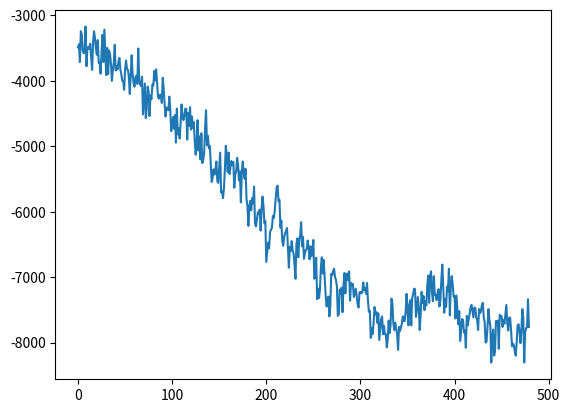

Here is the Python script that generated this plot:
import random
from time import time
from numpy import exp
import matplotlib.pyplot as plt
import statistics
import json


def Estate():
    return [[ham(x, y) for x in range(L)] for y in range(L)]


def ham(x,y):
    return - J * (state[x][y]*((state[x-1][y]) + state[(x+1) % L][y] + state[x][y-1] + state[x][(y+1) % L])) - state[x][y] * h


def hamm(x,y):
    return - J * (-1*state[x][y]*((state[x-1][y]) + state[(x+1) % L][y] + state[x][y-1] + state[x][(y+1) % L])) + state[x][y] * h


def success(x):
    return x == 1 or random.random() <= x


experiments = {}

#  should be ONE EVER!
J = 1

energy_state = []
beta_state = []

# for N in [10, 40, 160, 640]:
# for N in [10, 40, 160, 320, 1000]:
for L in [50]:
    N = L**2

    experiments[N] = {}

    for h2 in [0]:
        experiments[N][h2] = {}
        h = 0

        print()
        for beta2 in [0.3]:
            # for beta in [10**(i/2-2.5) for i in range(11)]:
            print()
            # meanE = 0
            # meanM = 0
            # experiments[N][h2][beta] = {}
            steps = 30*L**3
            # 250
            beta = beta2

            experiments[N][h2][beta] = {'J': J, "h": h, "beta": beta, 'steps': steps}

            # H(i) = -J * sum(i*j) - h * i
            # state = [[random.choice([1, -1]) for i in range(L)] for j in range(L)]

            # 50 at beta=0.3 and h=0
            state = [[-1, -1, -1, -1, 1, -1, -1, 1, 1, -1, 1, -1, -1, 1, -1, 1, 1, -1, 1, 1, 1, 1, -1, -1, -1, -1, 1, 1, -1, -1, -1, -1, 1, -1, -1, -1, -1, 1, 1, 1, 1, 1, 1, 1, 1, -1, -1, -1, -1, -1], [1, 1, -1, -1, -1, -1, -1, 1, 1, 1, 1, -1, -1, 1, -1, -1, 1, 1, -1, -1, 1, 1, 1, 1, 1, -1, 1, 1, 1, -1, 1, 1, 1, 1, -1, 1, 1, 1, 1, -1, 1, 1, 1, 1, -1, -1, -1, -1, -1, -1], [1, -1, -1, 1, 1, 1, 1, 1, -1, 1, 1, 1, 1, -1, 1, -1, 1, 1, 1, 1, 1, 1, 1, 1, 1, 1, -1, 1, 1, -1, -1, -1, -1, -1, -1, -1, -1, 1, 1, -1, 1, 1, 1, 1, -1, -1, -1, -1, -1, -1], [1, -1, -1, 1, -1, 1, 1, -1, -1, -1, 1, 1, 1, 1, 1, 1, 1, 1, 1, 1, 1, 1, -1, 1, 1, 1, -1, 1, 1, 1, -1, -1, -1, -1, -1, 1, -1, 1, -1, -1, -1, 1, 1, 1, -1, 1, -1, 1, 1, 1], [1, 1, 1, 1, -1, 1, 1, -1, -1, -1, 1, 1, 1, 1, 1, 1, 1, 1, 1, 1, 1, 1, 1, -1, -1, -1, 1, 1, 1, 1, -1, -1, -1, -1, -1, -1, -1, 1, -1, -1, -1, -1, 1, 1, -1, -1, -1, -1, -1, -1], [1, -1, -1, -1, -1, 1, 1, -1, 1, -1, 1, 1, -1, 1, 1, -1, -1, 1, 1, 1, -1, -1, 1, -1, -1, -1, -1, 1, -1, -1, 1, -1, 1, 1, 1, 1, 1, 1, -1, -1, -1, -1, -1, 1, -1, -1, -1, 1, 1, 1], [1, 1, 1, -1, -1, 1, 1, -1, -1, 1, -1, -1, -1, -1, 1, 1, -1, 1, 1, -1, 1, -1, 1, -1, -1, -1, -1, -1, -1, -1, 1, -1, 1, 1, -1, -1, 1, 1, 1, -1, -1, -1, 1, 1, 1, -1, -1, -1, 1, 1], [1, 1, 1, -1, -1, -1, 1, 1, 1, 1, -1, -1, -1, -1, 1, 1, -1, -1, -1, -1, -1, -1, 1, 1, -1, -1, -1, -1, -1, -1, -1, 1, 1, 1, -1, -1, -1, -1, 1, 1, -1, -1, -1, -1, -1, -1, -1, 1, 1, 1], [-1, 1, 1, -1, -1, 1, 1, 1, 1, 1, 1, -1, -1, -1, 1, 1, 1, -1, 1, 1, 1, 1, 1, -1, -1, -1, -1, -1, -1, -1, -1, 1, 1, 1, 1, -1, 1, -1, 1, 1, 1, -1, -1, -1, -1, -1, -1, 1, 1, 1], [1, -1, 1, 1, 1, 1, -1, 1, 1, 1, 1, 1, -1, -1, -1, -1, -1, -1, 1, 1, 1, 1, 1, -1, -1, -1, -1, 1, 1, 1, -1, 1, 1, -1, -1, -1, 1, -1, 1, -1, 1, -1, 1, -1, -1, -1, 1, 1, 1, 1], [1, 1, 1, 1, 1, 1, 1, 1, 1, 1, 1, 1, -1, -1, -1, -1, 1, 1, 1, 1, 1, 1, 1, -1, -1, -1, 1, -1, 1, -1, -1, 1, 1, -1, -1, -1, -1, 1, 1, 1, 1, 1, 1, -1, 1, 1, 1, 1, -1, 1], [-1, 1, 1, -1, -1, 1, 1, 1, 1, 1, 1, 1, -1, -1, -1, -1, -1, -1, 1, 1, 1, 1, 1, 1, 1, 1, -1, -1, 1, -1, 1, 1, 1, 1, 1, -1, 1, 1, 1, 1, 1, 1, -1, 1, 1, 1, 1, -1, -1, 1], [-1, 1, -1, -1, 1, 1, 1, 1, 1, 1, 1, -1, -1, -1, -1, 1, -1, -1, 1, 1, 1, 1, 1, 1, 1, 1, -1, -1, 1, 1, 1, -1, 1, 1, 1, -1, -1, 1, 1, 1, 1, -1, -1, -1, 1, -1, -1, -1, 1, 1], [-1, 1, -1, 1, 1, 1, 1, 1, 1, 1, 1, 1, -1, -1, -1, -1, -1, 1, 1, 1, 1, -1, 1, 1, 1, 1, 1, -1, 1, 1, -1, 1, 1, 1, 1, 1, 1, 1, 1, -1, 1, 1, 1, 1, 1, -1, -1, -1, -1, -1], [1, 1, 1, -1, -1, -1, -1, 1, 1, -1, 1, 1, -1, -1, -1, -1, -1, -1, -1, 1, -1, -1, -1, 1, 1, 1, 1, -1, 1, 1, 1, 1, 1, -1, 1, -1, 1, 1, 1, 1, -1, -1, 1, 1, 1, -1, 1, 1, 1, 1], [-1, 1, 1, -1, -1, -1, -1, 1, 1, 1, 1, 1, -1, -1, -1, -1, -1, -1, 1, 1, 1, 1, 1, 1, 1, 1, 1, -1, -1, 1, 1, 1, 1, 1, 1, 1, 1, 1, 1, 1, 1, 1, 1, 1, 1, 1, 1, 1, 1, 1], [-1, -1, 1, 1, 1, -1, -1, -1, 1, 1, -1, -1, 1, -1, 1, 1, -1, 1, -1, 1, 1, 1, 1, -1, -1, 1, -1, -1, -1, -1, -1, 1, 1, 1, 1, 1, 1, 1, 1, 1, 1, -1, 1, 1, 1, 1, 1, 1, 1, 1], [-1, -1, -1, -1, -1, -1, -1, -1, 1, -1, 1, -1, -1, 1, 1, 1, -1, 1, -1, -1, -1, 1, -1, -1, -1, -1, -1, -1, -1, -1, -1, -1, -1, 1, 1, -1, -1, -1, -1, -1, -1, -1, -1, 1, 1, 1, 1, 1, 1, -1], [-1, -1, 1, 1, 1, 1, 1, 1, -1, -1, -1, -1, -1, 1, 1, -1, -1, 1, 1, -1, -1, -1, -1, 1, 1, -1, 1, -1, -1, 1, -1, -1, -1, 1, 1, 1, -1, 1, -1, -1, 1, -1, -1, 1, 1, 1, 1, 1, -1, -1], [1, -1, -1, -1, -1, 1, 1, 1, 1, -1, -1, -1, -1, -1, 1, -1, -1, 1, 1, -1, -1, -1, -1, -1, -1, -1, -1, 1, 1, 1, 1, 1, 1, 1, 1, 1, -1, 1, 1, 1, 1, -1, -1, 1, 1, 1, -1, 1, -1, 1], [1, 1, 1, -1, 1, 1, -1, -1, 1, 1, -1, 1, 1, -1, -1, -1, -1, 1, -1, -1, -1, 1, -1, -1, -1, -1, -1, -1, 1, 1, -1, 1, 1, 1, 1, -1, 1, -1, 1, 1, 1, -1, -1, 1, -1, 1, -1, 1, 1, 1], [1, 1, 1, 1, -1, 1, -1, -1, 1, 1, 1, 1, 1, 1, -1, -1, -1, -1, -1, 1, 1, 1, -1, -1, -1, -1, -1, 1, -1, -1, -1, -1, 1, 1, 1, 1, 1, -1, 1, -1, -1, -1, -1, -1, -1, -1, -1, -1, -1, -1], [1, 1, 1, 1, -1, 1, 1, -1, 1, 1, 1, 1, 1, 1, -1, 1, 1, 1, 1, 1, 1, 1, 1, -1, 1, -1, -1, 1, -1, -1, -1, -1, -1, 1, 1, -1, -1, -1, 1, -1, -1, -1, -1, 1, 1, 1, -1, -1, 1, 1], [1, 1, 1, 1, 1, 1, 1, 1, 1, 1, -1, -1, 1, -1, -1, 1, 1, 1, 1, 1, 1, 1, 1, -1, 1, -1, 1, 1, -1, -1, -1, 1, -1, 1, 1, -1, -1, -1, 1, 1, -1, -1, -1, 1, 1, 1, 1, 1, -1, 1], [1, 1, 1, 1, 1, 1, 1, 1, 1, 1, -1, -1, -1, -1, -1, 1, 1, 1, 1, 1, 1, 1, 1, -1, -1, 1, 1, 1, -1, -1, 1, 1, 1, -1, 1, -1, 1, 1, -1, -1, 1, -1, -1, 1, 1, 1, 1, 1, -1, 1], [1, -1, 1, 1, -1, 1, 1, 1, 1, -1, -1, -1, -1, -1, -1, -1, 1, 1, 1, -1, -1, 1, 1, 1, 1, 1, -1, -1, 1, 1, 1, 1, 1, 1, 1, 1, 1, 1, 1, -1, 1, 1, -1, -1, 1, 1, 1, 1, 1, 1], [-1, -1, 1, 1, -1, -1, 1, 1, 1, 1, -1, -1, -1, -1, -1, -1, 1, 1, 1, 1, -1, 1, -1, -1, -1, 1, -1, -1, 1, -1, 1, 1, 1, 1, 1, -1, 1, 1, 1, 1, 1, 1, 1, -1, 1, 1, 1, 1, 1, 1], [1, 1, 1, 1, 1, 1, 1, 1, 1, 1, 1, 1, -1, -1, -1, -1, -1, 1, 1, 1, 1, 1, 1, 1, -1, -1, -1, -1, -1, -1, 1, 1, -1, 1, 1, -1, 1, 1, 1, 1, 1, 1, 1, 1, -1, 1, 1, 1, 1, 1], [1, 1, -1, -1, -1, -1, 1, 1, 1, 1, 1, 1, 1, 1, 1, 1, 1, -1, 1, -1, 1, 1, 1, 1, -1, 1, -1, -1, -1, -1, -1, -1, -1, 1, -1, -1, -1, 1, 1, 1, -1, -1, -1, -1, -1, -1, 1, 1, 1, -1], [1, 1, -1, -1, -1, -1, 1, 1, -1, -1, -1, 1, 1, 1, 1, 1, 1, 1, 1, 1, -1, -1, 1, 1, 1, -1, 1, 1, -1, -1, 1, 1, 1, 1, 1, -1, -1, -1, 1, 1, -1, 1, -1, -1, -1, 1, 1, 1, 1, 1], [-1, -1, -1, -1, 1, 1, 1, 1, 1, 1, 1, 1, 1, -1, 1, 1, 1, 1, 1, -1, 1, 1, -1, -1, 1, -1, 1, -1, -1, -1, -1, 1, -1, 1, 1, -1, -1, -1, 1, 1, 1, -1, -1, -1, -1, -1, -1, 1, -1, -1], [-1, 1, -1, -1, 1, 1, 1, 1, 1, 1, 1, 1, 1, 1, -1, 1, 1, 1, 1, 1, 1, -1, 1, 1, 1, -1, 1, 1, 1, 1, -1, 1, 1, 1, -1, 1, 1, -1, 1, 1, 1, -1, 1, 1, -1, -1, -1, -1, -1, -1], [1, 1, -1, -1, 1, 1, 1, 1, 1, 1, 1, -1, -1, -1, -1, 1, 1, 1, -1, 1, -1, 1, 1, 1, -1, -1, 1, 1, 1, -1, -1, 1, 1, 1, -1, 1, 1, 1, 1, 1, 1, 1, -1, -1, -1, -1, -1, -1, -1, -1], [1, -1, -1, -1, -1, 1, 1, 1, 1, 1, 1, -1, -1, -1, -1, -1, 1, 1, -1, -1, -1, 1, 1, 1, 1, -1, 1, 1, 1, 1, 1, 1, -1, -1, -1, 1, 1, 1, 1, 1, 1, -1, -1, -1, -1, -1, -1, 1, -1, -1], [1, 1, -1, 1, -1, -1, -1, 1, -1, 1, 1, -1, 1, -1, -1, -1, -1, 1, -1, -1, -1, -1, 1, 1, 1, 1, 1, -1, 1, 1, -1, -1, -1, -1, 1, 1, 1, 1, 1, 1, 1, -1, -1, -1, -1, 1, 1, 1, -1, 1], [1, 1, 1, -1, -1, -1, 1, 1, -1, -1, -1, -1, 1, -1, 1, 1, 1, 1, 1, -1, -1, -1, 1, 1, 1, 1, 1, 1, 1, -1, -1, -1, -1, -1, -1, -1, -1, -1, 1, 1, 1, -1, -1, -1, -1, 1, 1, 1, 1, 1], [1, 1, -1, -1, -1, -1, 1, -1, 1, 1, -1, -1, 1, 1, 1, 1, 1, 1, -1, -1, 1, -1, 1, 1, 1, 1, 1, -1, -1, -1, -1, -1, -1, -1, -1, -1, -1, -1, -1, -1, 1, -1, 1, 1, 1, 1, -1, -1, 1, 1], [1, 1, -1, 1, -1, 1, 1, -1, 1, 1, -1, -1, -1, 1, 1, 1, 1, 1, 1, -1, -1, -1, -1, 1, 1, 1, -1, -1, -1, -1, -1, -1, -1, -1, -1, -1, -1, -1, 1, 1, 1, 1, 1, 1, 1, 1, 1, -1, 1, 1], [1, 1, 1, 1, -1, -1, -1, -1, 1, 1, -1, -1, 1, 1, -1, -1, -1, -1, -1, -1, 1, 1, -1, 1, 1, 1, -1, -1, -1, -1, -1, -1, -1, -1, -1, -1, -1, 1, -1, 1, -1, -1, 1, 1, 1, 1, 1, -1, 1, 1], [-1, 1, 1, 1, 1, -1, -1, -1, -1, -1, -1, -1, -1, 1, 1, -1, -1, -1, 1, 1, 1, 1, 1, 1, -1, -1, -1, -1, -1, -1, 1, 1, -1, -1, -1, -1, 1, 1, 1, -1, -1, -1, 1, 1, 1, 1, 1, -1, 1, -1], [1, -1, 1, 1, 1, 1, 1, 1, 1, 1, -1, -1, -1, 1, 1, -1, -1, 1, 1, 1, 1, 1, 1, 1, 1, 1, -1, -1, 1, 1, 1, 1, -1, -1, -1, 1, -1, 1, 1, 1, -1, -1, -1, -1, 1, 1, -1, -1, 1, -1], [1, 1, 1, 1, 1, 1, -1, 1, 1, 1, -1, 1, 1, 1, 1, -1, -1, -1, -1, 1, 1, 1, 1, 1, -1, -1, -1, -1, -1, -1, 1, 1, 1, 1, -1, 1, 1, 1, 1, 1, -1, -1, -1, -1, 1, 1, 1, 1, 1, 1], [1, 1, 1, 1, 1, 1, 1, 1, 1, -1, -1, 1, 1, 1, -1, 1, 1, -1, -1, 1, 1, 1, -1, 1, -1, -1, -1, -1, -1, 1, 1, 1, 1, 1, 1, 1, 1, 1, 1, 1, -1, -1, -1, -1, 1, 1, 1, 1, 1, 1], [-1, 1, 1, 1, 1, 1, -1, -1, -1, -1, -1, 1, -1, -1, -1, 1, 1, 1, 1, 1, 1, -1, -1, 1, 1, 1, -1, -1, -1, 1, 1, 1, 1, 1, 1, 1, 1, 1, 1, -1, 1, 1, -1, 1, 1, 1, 1, 1, 1, 1], [1, -1, 1, 1, 1, -1, -1, -1, -1, -1, -1, 1, -1, -1, 1, -1, -1, -1, -1, -1, 1, 1, 1, 1, 1, 1, 1, 1, -1, 1, 1, 1, 1, 1, 1, 1, -1, -1, -1, 1, 1, 1, 1, 1, 1, 1, 1, 1, 1, 1], [1, -1, -1, -1, 1, 1, -1, -1, -1, -1, -1, -1, -1, 1, 1, -1, -1, -1, -1, -1, -1, 1, 1, 1, 1, 1, 1, 1, 1, 1, 1, -1, 1, 1, 1, 1, -1, -1, -1, -1, 1, 1, 1, 1, -1, 1, 1, 1, 1, 1], [1, 1, -1, 1, 1, 1, 1, 1, 1, 1, -1, -1, 1, 1, 1, -1, -1, 1, -1, -1, -1, 1, 1, 1, 1, 1, 1, 1, -1, -1, 1, -1, -1, 1, 1, -1, -1, -1, -1, -1, 1, 1, 1, -1, 1, 1, 1, 1, 1, 1], [-1, 1, 1, 1, 1, 1, 1, 1, -1, 1, 1, 1, 1, 1, 1, -1, -1, -1, -1, -1, -1, -1, -1, -1, -1, 1, 1, -1, -1, -1, 1, -1, 1, -1, -1, 1, 1, -1, -1, 1, 1, -1, -1, -1, 1, -1, 1, 1, 1, 1], [-1, 1, 1, 1, 1, 1, 1, -1, -1, -1, -1, 1, 1, -1, -1, -1, -1, -1, 1, 1, -1, -1, -1, -1, -1, -1, -1, -1, -1, -1, -1, -1, -1, -1, -1, -1, 1, -1, 1, -1, 1, -1, -1, -1, 1, -1, -1, 1, 1, 1], [1, 1, -1, -1, 1, 1, -1, 1, 1, 1, 1, -1, -1, -1, -1, -1, -1, -1, 1, 1, 1, -1, -1, -1, -1, -1, -1, -1, -1, -1, -1, -1, -1, 1, -1, 1, 1, 1, 1, 1, 1, 1, 1, 1, 1, 1, -1, 1, 1, -1]]

            # 100 at beta=0.3 and h=0
            # state = [[1, 1, -1, 1, 1, 1, -1, -1, -1, -1, 1, 1, 1, 1, 1, -1, 1, 1, 1, 1, 1, 1, -1, -1, -1, -1, -1, -1, -1, -1, 1, 1, 1, 1, 1, 1, 1, -1, 1, -1, -1, 1, 1, 1, 1, 1, 1, -1, 1, 1, 1, 1, 1, 1, -1, -1, -1, -1, -1, 1, 1, 1, 1, -1, -1, 1, 1, -1, -1, -1, -1, -1, -1, -1, -1, 1, 1, 1, 1, 1, -1, -1, -1, -1, -1, -1, -1, 1, -1, 1, 1, 1, 1, -1, -1, -1, -1, -1, -1, 1], [1, 1, -1, 1, 1, 1, -1, 1, 1, 1, 1, -1, -1, 1, 1, 1, 1, 1, 1, 1, 1, -1, -1, -1, 1, -1, -1, -1, -1, -1, -1, 1, 1, 1, -1, -1, -1, -1, 1, -1, -1, -1, 1, -1, 1, 1, 1, 1, 1, 1, 1, 1, 1, 1, 1, 1, -1, 1, 1, 1, 1, 1, -1, -1, -1, 1, 1, 1, -1, -1, -1, -1, -1, -1, -1, -1, -1, 1, 1, 1, 1, 1, -1, -1, -1, -1, -1, 1, 1, -1, 1, 1, 1, 1, -1, -1, -1, 1, -1, 1], [-1, -1, -1, -1, 1, 1, 1, 1, 1, 1, 1, 1, 1, 1, 1, -1, 1, 1, 1, -1, 1, -1, -1, 1, 1, -1, -1, -1, -1, -1, -1, 1, 1, 1, 1, 1, 1, -1, -1, -1, -1, -1, 1, 1, -1, 1, 1, 1, 1, -1, -1, 1, 1, 1, -1, -1, -1, -1, -1, -1, -1, 1, 1, 1, 1, 1, 1, 1, -1, -1, -1, -1, 1, 1, -1, -1, -1, 1, -1, -1, 1, 1, 1, 1, 1, 1, 1, -1, -1, -1, -1, 1, 1, 1, -1, -1, -1, -1, -1, 1], [-1, -1, -1, -1, -1, 1, -1, 1, 1, 1, 1, 1, 1, 1, 1, -1, -1, -1, -1, -1, -1, -1, -1, -1, -1, -1, -1, -1, -1, -1, -1, 1, 1, 1, 1, 1, 1, 1, 1, -1, -1, -1, 1, -1, -1, -1, 1, 1, 1, -1, -1, 1, 1, 1, 1, -1, -1, -1, -1, -1, 1, -1, -1, 1, 1, -1, 1, 1, 1, -1, -1, -1, -1, -1, -1, -1, -1, 1, -1, 1, 1, 1, 1, 1, 1, 1, 1, -1, 1, 1, 1, 1, 1, -1, -1, 1, -1, -1, 1, 1], [-1, -1, 1, -1, 1, 1, 1, 1, 1, -1, 1, 1, 1, -1, -1, -1, -1, -1, -1, -1, -1, -1, -1, -1, -1, 1, -1, -1, -1, -1, -1, 1, 1, 1, 1, 1, 1, 1, 1, 1, -1, -1, -1, 1, 1, 1, 1, 1, 1, 1, 1, 1, 1, 1, 1, -1, -1, -1, -1, -1, 1, -1, -1, -1, -1, 1, -1, 1, 1, 1, 1, -1, -1, -1, -1, -1, 1, 1, -1, -1, -1, -1, -1, -1, -1, 1, 1, -1, 1, -1, -1, 1, 1, 1, -1, -1, -1, 1, 1, 1], [1, 1, 1, 1, 1, 1, 1, 1, 1, -1, -1, -1, -1, -1, -1, -1, -1, -1, -1, 1, -1, -1, -1, -1, -1, 1, -1, -1, 1, 1, 1, 1, 1, 1, 1, -1, -1, 1, 1, 1, 1, -1, -1, 1, 1, -1, 1, 1, 1, 1, 1, 1, 1, 1, 1, -1, -1, -1, -1, -1, -1, -1, -1, -1, -1, -1, -1, 1, 1, 1, 1, 1, -1, 1, -1, -1, 1, 1, -1, -1, -1, -1, -1, -1, -1, -1, -1, -1, -1, -1, 1, -1, 1, 1, 1, -1, -1, 1, 1, 1], [1, 1, 1, 1, -1, 1, 1, 1, 1, 1, 1, -1, 1, -1, -1, -1, -1, -1, 1, -1, -1, -1, 1, -1, -1, 1, -1, -1, -1, 1, 1, -1, -1, 1, -1, -1, -1, -1, -1, 1, 1, 1, 1, 1, 1, 1, 1, 1, 1, 1, -1, -1, 1, -1, -1, 1, -1, 1, -1, -1, -1, 1, 1, 1, 1, 1, -1, 1, 1, 1, 1, 1, 1, -1, -1, -1, 1, -1, -1, -1, -1, 1, -1, 1, -1, -1, -1, -1, 1, -1, 1, -1, 1, 1, 1, 1, -1, 1, 1, 1], [-1, 1, 1, 1, -1, 1, 1, 1, -1, -1, 1, 1, 1, -1, -1, -1, -1, 1, -1, -1, -1, -1, -1, -1, -1, 1, 1, -1, -1, 1, 1, -1, 1, 1, 1, -1, -1, -1, 1, 1, 1, 1, 1, -1, 1, 1, -1, -1, 1, 1, -1, 1, 1, 1, -1, -1, -1, -1, -1, -1, -1, -1, -1, 1, 1, 1, 1, 1, -1, -1, 1, 1, -1, -1, -1, 1, -1, 1, -1, 1, 1, -1, -1, -1, -1, -1, -1, 1, 1, -1, 1, 1, 1, -1, 1, 1, 1, 1, 1, 1], [1, 1, 1, -1, -1, -1, -1, 1, -1, 1, 1, 1, 1, -1, -1, -1, 1, 1, -1, 1, 1, -1, 1, 1, 1, -1, -1, -1, -1, 1, -1, -1, -1, -1, -1, -1, -1, -1, -1, -1, -1, -1, 1, 1, 1, -1, 1, 1, 1, 1, -1, -1, -1, 1, 1, 1, 1, -1, 1, -1, -1, -1, -1, -1, -1, -1, -1, 1, 1, -1, 1, 1, -1, -1, -1, -1, -1, -1, -1, -1, 1, -1, 1, -1, 1, 1, -1, -1, -1, -1, 1, 1, 1, -1, 1, 1, 1, 1, 1, 1], [1, 1, 1, -1, -1, -1, -1, 1, -1, -1, -1, 1, 1, 1, -1, -1, 1, 1, -1, -1, 1, 1, 1, -1, -1, -1, -1, -1, -1, -1, -1, -1, -1, -1, -1, -1, 1, -1, -1, -1, -1, -1, 1, 1, 1, 1, 1, 1, 1, 1, 1, 1, 1, 1, 1, 1, -1, -1, 1, 1, 1, -1, -1, -1, -1, -1, -1, 1, 1, -1, -1, -1, -1, -1, -1, -1, -1, 1, -1, -1, 1, -1, -1, -1, -1, -1, -1, -1, -1, -1, -1, 1, 1, -1, 1, -1, -1, 1, 1, 1], [1, 1, 1, 1, -1, -1, -1, 1, -1, -1, 1, -1, 1, 1, -1, -1, 1, 1, -1, -1, 1, 1, 1, -1, -1, -1, -1, 1, -1, 1, 1, 1, -1, -1, -1, 1, -1, -1, -1, -1, 1, 1, 1, -1, -1, 1, 1, 1, 1, 1, 1, 1, 1, 1, 1, -1, -1, -1, -1, -1, 1, 1, -1, -1, -1, -1, -1, 1, 1, 1, 1, -1, -1, -1, 1, 1, 1, 1, 1, -1, 1, 1, 1, -1, -1, -1, -1, -1, 1, 1, 1, 1, 1, -1, 1, 1, 1, -1, -1, -1], [1, 1, 1, -1, -1, -1, -1, 1, 1, 1, 1, 1, -1, 1, 1, 1, 1, -1, -1, -1, -1, 1, 1, -1, -1, -1, -1, 1, 1, 1, 1, -1, 1, -1, -1, -1, -1, -1, -1, 1, -1, 1, 1, -1, -1, 1, 1, -1, 1, 1, 1, 1, 1, 1, 1, -1, -1, 1, 1, -1, 1, 1, 1, -1, 1, 1, -1, 1, 1, 1, -1, -1, -1, 1, 1, -1, 1, 1, -1, -1, 1, 1, 1, -1, -1, -1, -1, 1, 1, -1, -1, -1, 1, 1, 1, 1, -1, 1, -1, -1], [1, 1, -1, 1, 1, 1, -1, -1, 1, 1, 1, 1, 1, 1, 1, 1, 1, -1, -1, -1, 1, 1, 1, 1, -1, -1, 1, 1, 1, 1, 1, -1, 1, 1, 1, 1, 1, -1, -1, 1, 1, -1, -1, -1, -1, 1, 1, -1, 1, 1, 1, 1, 1, 1, 1, -1, -1, -1, -1, 1, -1, -1, 1, -1, 1, 1, -1, -1, 1, 1, -1, -1, 1, 1, 1, 1, 1, -1, -1, -1, 1, 1, 1, 1, -1, 1, -1, 1, -1, -1, 1, 1, 1, 1, -1, -1, 1, -1, -1, -1], [1, 1, -1, 1, -1, -1, -1, -1, 1, 1, 1, 1, 1, 1, 1, 1, 1, -1, -1, -1, -1, -1, 1, 1, -1, -1, 1, 1, 1, 1, 1, 1, 1, 1, 1, 1, 1, 1, -1, -1, 1, -1, -1, -1, -1, 1, 1, -1, 1, -1, 1, 1, 1, 1, 1, -1, 1, 1, 1, 1, -1, 1, 1, 1, 1, 1, 1, 1, 1, 1, 1, -1, -1, 1, 1, 1, -1, -1, -1, 1, 1, 1, 1, -1, 1, 1, 1, -1, -1, -1, -1, 1, 1, -1, -1, -1, -1, -1, -1, 1], [-1, 1, 1, -1, -1, -1, -1, 1, 1, 1, 1, 1, 1, 1, 1, -1, -1, -1, -1, -1, -1, 1, 1, 1, 1, 1, -1, 1, 1, -1, -1, 1, 1, 1, 1, 1, 1, -1, -1, 1, 1, -1, -1, 1, 1, 1, -1, -1, -1, -1, -1, 1, 1, 1, 1, 1, 1, 1, 1, 1, 1, 1, 1, 1, -1, -1, 1, 1, 1, 1, 1, 1, 1, 1, 1, -1, -1, -1, -1, -1, 1, 1, -1, -1, 1, -1, -1, 1, 1, 1, -1, 1, 1, -1, -1, -1, -1, 1, -1, -1], [1, 1, -1, -1, -1, -1, -1, 1, 1, 1, 1, 1, 1, 1, 1, 1, 1, 1, -1, 1, 1, 1, 1, -1, 1, 1, -1, -1, -1, -1, -1, 1, -1, -1, 1, 1, 1, 1, 1, 1, 1, -1, 1, 1, 1, 1, -1, -1, -1, -1, 1, 1, 1, -1, 1, 1, 1, 1, 1, 1, -1, -1, 1, -1, -1, 1, 1, 1, -1, -1, -1, 1, 1, 1, 1, 1, -1, -1, -1, 1, 1, 1, -1, -1, -1, -1, 1, 1, 1, -1, 1, 1, 1, 1, -1, 1, -1, -1, -1, -1], [1, 1, -1, -1, 1, 1, 1, 1, -1, 1, 1, 1, 1, 1, 1, 1, 1, 1, -1, 1, 1, 1, 1, 1, -1, 1, 1, -1, -1, -1, -1, -1, -1, -1, -1, 1, 1, 1, 1, 1, -1, 1, 1, 1, -1, 1, -1, 1, 1, 1, -1, -1, -1, -1, -1, 1, 1, 1, 1, 1, 1, 1, -1, -1, 1, 1, 1, -1, -1, -1, -1, 1, 1, 1, -1, -1, -1, -1, -1, -1, -1, -1, -1, -1, -1, -1, -1, 1, -1, -1, 1, 1, 1, -1, -1, -1, -1, -1, -1, -1], [-1, -1, -1, -1, 1, -1, -1, -1, -1, 1, 1, 1, 1, 1, 1, 1, 1, 1, -1, -1, 1, 1, -1, 1, 1, 1, -1, -1, -1, -1, -1, -1, -1, -1, 1, 1, 1, 1, 1, 1, -1, -1, 1, 1, -1, -1, -1, 1, 1, 1, -1, -1, -1, -1, -1, -1, 1, 1, 1, 1, -1, 1, -1, -1, 1, 1, 1, -1, -1, -1, 1, 1, 1, 1, 1, 1, 1, 1, -1, 1, -1, -1, -1, -1, -1, 1, -1, -1, -1, -1, 1, -1, -1, -1, 1, 1, -1, -1, -1, -1], [-1, 1, -1, -1, 1, 1, -1, -1, -1, 1, -1, -1, 1, 1, 1, -1, 1, 1, -1, -1, 1, 1, 1, 1, 1, -1, -1, -1, -1, -1, -1, -1, -1, -1, -1, -1, 1, -1, -1, 1, -1, 1, 1, 1, 1, 1, -1, -1, 1, 1, 1, 1, 1, -1, -1, 1, 1, 1, 1, 1, 1, 1, -1, -1, -1, -1, 1, 1, 1, 1, 1, 1, 1, 1, 1, 1, 1, 1, -1, 1, 1, -1, -1, 1, 1, 1, 1, 1, -1, -1, -1, -1, -1, -1, -1, -1, -1, 1, -1, 1], [-1, 1, -1, -1, -1, -1, -1, -1, -1, 1, -1, -1, -1, -1, -1, 1, 1, 1, 1, -1, 1, 1, 1, 1, 1, -1, -1, 1, 1, 1, -1, -1, -1, -1, -1, -1, -1, -1, -1, 1, -1, -1, -1, 1, 1, 1, -1, 1, 1, 1, -1, 1, 1, -1, -1, -1, -1, 1, -1, -1, 1, 1, 1, 1, 1, -1, -1, 1, 1, 1, 1, 1, -1, 1, 1, 1, 1, 1, 1, 1, -1, -1, -1, -1, -1, -1, -1, 1, -1, -1, -1, -1, -1, -1, 1, -1, -1, 1, 1, 1], [-1, -1, -1, -1, -1, 1, -1, -1, -1, -1, -1, -1, -1, 1, 1, 1, 1, 1, 1, 1, 1, 1, 1, 1, -1, -1, 1, -1, -1, 1, -1, -1, 1, -1, -1, -1, -1, -1, -1, 1, -1, -1, 1, 1, 1, 1, 1, 1, 1, 1, 1, 1, 1, 1, -1, -1, -1, 1, 1, -1, 1, -1, -1, 1, -1, -1, 1, -1, 1, 1, 1, 1, -1, -1, 1, 1, -1, 1, 1, 1, -1, -1, -1, 1, 1, 1, 1, 1, 1, -1, -1, -1, -1, -1, -1, -1, -1, 1, 1, 1], [1, 1, 1, 1, 1, 1, 1, -1, -1, -1, -1, 1, 1, 1, 1, 1, 1, 1, 1, 1, 1, -1, -1, -1, -1, 1, 1, 1, -1, -1, -1, -1, -1, -1, -1, -1, -1, -1, -1, -1, -1, -1, 1, 1, 1, 1, 1, 1, 1, 1, 1, -1, 1, 1, -1, 1, 1, 1, 1, 1, 1, -1, -1, -1, -1, -1, 1, -1, 1, -1, 1, -1, -1, -1, -1, 1, -1, -1, 1, 1, -1, -1, -1, 1, 1, 1, 1, 1, 1, 1, 1, 1, -1, -1, -1, -1, -1, 1, 1, 1], [-1, -1, 1, 1, 1, 1, 1, 1, 1, 1, -1, -1, -1, -1, -1, -1, 1, 1, -1, -1, 1, -1, 1, 1, 1, 1, 1, -1, -1, 1, -1, -1, 1, 1, -1, -1, -1, -1, -1, -1, -1, 1, 1, 1, 1, 1, 1, 1, 1, 1, 1, -1, 1, 1, 1, -1, -1, -1, -1, -1, -1, -1, -1, -1, 1, 1, 1, 1, 1, 1, 1, -1, -1, -1, -1, 1, 1, 1, -1, -1, -1, -1, 1, 1, -1, -1, -1, -1, 1, 1, 1, 1, -1, -1, -1, -1, 1, 1, 1, 1], [-1, -1, -1, -1, 1, 1, 1, -1, 1, 1, 1, 1, -1, -1, 1, 1, -1, -1, -1, 1, 1, 1, 1, 1, 1, 1, 1, -1, 1, 1, -1, -1, -1, 1, 1, -1, 1, 1, 1, 1, 1, 1, 1, 1, -1, 1, 1, 1, 1, 1, 1, 1, 1, 1, 1, 1, 1, 1, -1, -1, 1, 1, -1, -1, 1, 1, -1, 1, -1, 1, -1, -1, -1, -1, 1, 1, -1, -1, -1, -1, -1, 1, 1, 1, -1, -1, -1, 1, 1, 1, -1, 1, 1, 1, -1, -1, -1, 1, -1, -1], [1, -1, -1, -1, 1, 1, 1, 1, 1, 1, 1, 1, 1, -1, 1, 1, 1, -1, 1, 1, 1, 1, 1, 1, 1, -1, -1, -1, 1, -1, -1, -1, 1, 1, 1, 1, 1, 1, 1, -1, -1, 1, 1, 1, 1, 1, 1, 1, 1, 1, -1, 1, 1, 1, 1, 1, -1, 1, 1, 1, 1, 1, -1, -1, 1, 1, 1, -1, -1, -1, 1, 1, 1, 1, 1, 1, -1, -1, -1, -1, -1, 1, 1, 1, 1, -1, -1, 1, 1, 1, 1, 1, 1, 1, -1, -1, 1, -1, -1, -1], [1, -1, -1, -1, 1, 1, 1, 1, 1, 1, 1, -1, -1, -1, -1, -1, 1, 1, -1, 1, 1, 1, 1, 1, 1, 1, -1, -1, -1, 1, 1, 1, -1, -1, -1, -1, -1, 1, 1, -1, -1, -1, 1, 1, 1, 1, 1, 1, 1, 1, 1, 1, 1, 1, 1, -1, -1, -1, -1, -1, 1, 1, 1, -1, 1, -1, -1, -1, -1, -1, 1, -1, 1, -1, -1, -1, 1, -1, -1, 1, -1, 1, 1, 1, 1, 1, 1, 1, 1, 1, 1, -1, 1, 1, 1, -1, 1, -1, -1, -1], [1, -1, -1, -1, 1, 1, 1, 1, 1, 1, -1, -1, -1, 1, -1, 1, -1, 1, -1, -1, 1, -1, -1, 1, 1, 1, -1, 1, 1, 1, -1, -1, -1, -1, -1, 1, 1, 1, 1, 1, -1, -1, 1, 1, 1, 1, -1, -1, -1, 1, 1, -1, 1, 1, 1, -1, -1, -1, -1, -1, -1, -1, -1, -1, 1, 1, 1, 1, -1, 1, 1, -1, 1, 1, 1, 1, 1, 1, -1, -1, -1, -1, -1, 1, 1, 1, 1, 1, 1, 1, 1, 1, 1, 1, 1, -1, -1, -1, -1, 1], [1, 1, -1, -1, -1, 1, 1, 1, -1, 1, -1, -1, 1, 1, 1, -1, -1, 1, 1, -1, -1, -1, -1, 1, -1, 1, 1, -1, 1, -1, -1, -1, -1, 1, -1, -1, 1, 1, -1, 1, -1, -1, -1, -1, -1, 1, -1, -1, -1, -1, -1, -1, 1, 1, 1, -1, -1, -1, -1, -1, -1, -1, -1, 1, 1, 1, 1, -1, -1, 1, -1, 1, 1, 1, 1, 1, -1, 1, -1, -1, -1, 1, -1, -1, 1, 1, 1, 1, 1, 1, -1, 1, 1, 1, -1, -1, -1, -1, -1, 1], [1, 1, 1, -1, -1, -1, 1, 1, 1, -1, 1, -1, -1, 1, -1, -1, -1, 1, 1, -1, -1, -1, -1, -1, -1, -1, 1, -1, -1, -1, -1, -1, -1, 1, 1, 1, 1, 1, -1, -1, -1, 1, -1, -1, -1, 1, 1, -1, -1, -1, -1, 1, 1, 1, 1, 1, -1, -1, -1, -1, -1, -1, -1, 1, 1, 1, 1, 1, -1, -1, -1, 1, 1, 1, 1, 1, 1, -1, -1, -1, -1, 1, 1, 1, 1, 1, 1, 1, 1, -1, 1, 1, 1, 1, -1, -1, 1, 1, 1, 1], [1, -1, -1, -1, -1, -1, -1, 1, -1, -1, 1, -1, -1, 1, -1, -1, -1, -1, 1, -1, -1, 1, -1, -1, -1, 1, 1, -1, -1, -1, 1, 1, 1, 1, -1, -1, 1, 1, 1, 1, -1, -1, -1, 1, 1, -1, 1, -1, -1, -1, -1, 1, 1, 1, 1, 1, -1, -1, -1, -1, -1, -1, -1, -1, 1, 1, 1, 1, -1, -1, -1, 1, 1, 1, 1, 1, 1, 1, 1, -1, 1, -1, -1, -1, -1, 1, 1, 1, 1, 1, 1, -1, 1, -1, -1, -1, -1, 1, -1, -1], [1, 1, -1, -1, -1, -1, -1, 1, 1, 1, 1, 1, -1, 1, 1, -1, 1, -1, -1, -1, 1, -1, -1, -1, -1, 1, 1, -1, 1, -1, -1, 1, 1, 1, -1, 1, -1, -1, -1, -1, -1, 1, -1, 1, 1, 1, 1, -1, -1, -1, 1, -1, -1, -1, -1, -1, -1, -1, -1, -1, -1, -1, -1, -1, -1, -1, -1, -1, -1, -1, 1, 1, 1, 1, 1, 1, -1, -1, 1, 1, 1, -1, -1, -1, -1, -1, 1, 1, 1, 1, -1, -1, -1, -1, -1, -1, -1, -1, -1, -1], [1, -1, -1, -1, -1, -1, -1, -1, 1, 1, 1, 1, -1, -1, -1, -1, 1, -1, 1, -1, -1, -1, -1, -1, 1, 1, -1, -1, -1, 1, -1, 1, 1, 1, 1, 1, -1, 1, -1, -1, -1, 1, -1, -1, -1, 1, 1, 1, 1, -1, -1, 1, -1, -1, -1, -1, -1, 1, -1, 1, -1, -1, 1, -1, -1, 1, 1, -1, 1, 1, 1, 1, 1, 1, 1, -1, -1, -1, -1, 1, -1, -1, -1, -1, -1, -1, 1, 1, -1, 1, -1, -1, 1, 1, -1, -1, -1, -1, -1, -1], [-1, -1, -1, -1, -1, 1, -1, -1, 1, 1, 1, -1, -1, -1, -1, 1, -1, -1, 1, 1, 1, 1, -1, 1, 1, -1, -1, 1, -1, -1, 1, 1, 1, 1, 1, -1, 1, 1, -1, -1, 1, 1, -1, -1, -1, 1, -1, -1, -1, -1, -1, -1, -1, -1, -1, -1, -1, 1, 1, 1, 1, 1, 1, 1, 1, 1, 1, -1, -1, -1, 1, 1, 1, 1, 1, 1, -1, -1, 1, 1, -1, 1, -1, -1, 1, 1, 1, -1, -1, 1, 1, 1, 1, -1, -1, -1, -1, -1, 1, -1], [-1, -1, -1, -1, -1, -1, -1, -1, 1, 1, 1, -1, -1, -1, 1, 1, -1, -1, -1, -1, -1, 1, 1, 1, -1, 1, 1, 1, 1, 1, 1, 1, 1, 1, -1, 1, 1, 1, 1, -1, 1, 1, -1, -1, -1, -1, -1, -1, -1, -1, -1, -1, -1, -1, -1, 1, -1, 1, 1, 1, 1, -1, -1, -1, -1, -1, -1, 1, 1, -1, 1, 1, 1, 1, 1, 1, 1, 1, 1, 1, 1, 1, -1, -1, 1, -1, 1, -1, -1, -1, -1, -1, 1, -1, -1, 1, 1, 1, 1, -1], [-1, 1, 1, -1, -1, -1, -1, 1, 1, 1, 1, 1, -1, 1, 1, -1, -1, 1, -1, -1, 1, 1, -1, 1, 1, 1, 1, 1, 1, 1, 1, 1, 1, 1, 1, 1, -1, 1, 1, 1, 1, 1, 1, 1, 1, 1, 1, -1, -1, -1, -1, -1, 1, -1, -1, 1, -1, 1, 1, 1, 1, 1, -1, -1, -1, -1, -1, 1, 1, 1, 1, 1, 1, -1, 1, 1, 1, 1, -1, -1, 1, 1, -1, -1, -1, -1, -1, 1, -1, -1, -1, -1, -1, -1, -1, 1, -1, -1, 1, -1], [-1, -1, -1, -1, -1, -1, -1, -1, -1, 1, 1, -1, -1, -1, -1, -1, -1, 1, 1, -1, 1, 1, 1, 1, -1, 1, -1, 1, 1, 1, 1, 1, 1, -1, 1, -1, 1, 1, 1, 1, 1, 1, 1, 1, -1, 1, 1, -1, -1, -1, -1, -1, 1, 1, -1, -1, -1, 1, 1, 1, 1, 1, 1, 1, 1, 1, 1, 1, 1, 1, -1, -1, -1, -1, -1, -1, -1, -1, -1, 1, 1, 1, -1, -1, 1, 1, 1, 1, -1, 1, 1, -1, 1, 1, 1, 1, 1, 1, -1, -1], [-1, -1, -1, -1, -1, 1, -1, -1, -1, 1, 1, 1, -1, -1, -1, -1, 1, 1, 1, 1, 1, -1, -1, 1, -1, -1, -1, -1, -1, -1, 1, 1, 1, 1, 1, 1, 1, 1, 1, -1, 1, 1, 1, 1, -1, -1, -1, -1, -1, 1, -1, 1, 1, 1, -1, -1, -1, 1, 1, 1, 1, 1, 1, 1, 1, 1, 1, 1, -1, -1, 1, 1, 1, -1, -1, -1, -1, -1, -1, 1, 1, 1, -1, 1, 1, -1, -1, -1, -1, -1, -1, 1, 1, -1, -1, -1, 1, 1, -1, -1], [-1, -1, -1, -1, -1, -1, -1, 1, -1, -1, -1, 1, -1, -1, -1, -1, -1, -1, -1, -1, -1, 1, -1, -1, -1, -1, -1, -1, -1, -1, 1, 1, 1, 1, 1, 1, 1, 1, 1, 1, 1, 1, -1, 1, 1, -1, -1, -1, -1, -1, -1, 1, 1, -1, -1, -1, -1, 1, 1, 1, 1, -1, 1, 1, 1, 1, 1, 1, 1, 1, -1, 1, -1, 1, -1, -1, -1, -1, -1, 1, 1, -1, -1, 1, 1, 1, -1, -1, -1, -1, -1, 1, -1, -1, -1, 1, 1, 1, -1, 1], [-1, -1, -1, -1, -1, -1, -1, 1, -1, -1, 1, -1, -1, -1, -1, -1, -1, -1, -1, -1, 1, 1, 1, 1, 1, 1, -1, 1, -1, -1, 1, 1, 1, 1, 1, 1, 1, 1, 1, 1, 1, 1, -1, -1, -1, -1, -1, -1, -1, 1, -1, -1, 1, 1, 1, -1, -1, 1, 1, 1, 1, 1, 1, 1, 1, 1, -1, 1, 1, 1, 1, 1, 1, 1, 1, 1, -1, -1, 1, 1, -1, -1, -1, -1, 1, 1, 1, -1, -1, -1, -1, -1, 1, -1, -1, -1, 1, -1, -1, -1], [-1, -1, -1, -1, -1, -1, 1, 1, -1, -1, -1, -1, 1, -1, -1, -1, -1, 1, 1, 1, 1, -1, 1, -1, 1, 1, 1, -1, -1, 1, 1, 1, 1, 1, 1, 1, 1, -1, -1, -1, -1, 1, -1, -1, -1, -1, -1, -1, -1, -1, -1, -1, -1, 1, 1, 1, -1, -1, 1, 1, 1, 1, 1, 1, 1, 1, 1, 1, 1, -1, -1, 1, 1, 1, 1, 1, -1, 1, 1, 1, 1, -1, -1, 1, 1, 1, 1, -1, 1, -1, -1, -1, -1, 1, -1, -1, -1, -1, -1, -1], [1, -1, -1, -1, -1, -1, -1, -1, 1, -1, -1, 1, 1, -1, -1, 1, 1, 1, 1, -1, 1, 1, -1, 1, 1, 1, 1, -1, -1, -1, 1, 1, -1, 1, 1, 1, -1, -1, -1, -1, -1, -1, -1, -1, -1, 1, -1, -1, 1, -1, -1, -1, 1, -1, -1, -1, -1, -1, -1, -1, 1, 1, -1, -1, 1, -1, -1, 1, 1, -1, -1, 1, 1, -1, -1, -1, -1, 1, 1, 1, 1, 1, -1, -1, -1, -1, 1, 1, 1, 1, -1, -1, -1, -1, -1, -1, -1, -1, -1, -1], [-1, -1, -1, -1, -1, -1, -1, -1, -1, 1, 1, 1, 1, -1, -1, 1, 1, 1, 1, 1, 1, 1, 1, 1, -1, 1, -1, -1, -1, -1, -1, -1, -1, -1, -1, 1, 1, -1, -1, -1, 1, 1, -1, -1, -1, -1, -1, -1, 1, -1, -1, -1, -1, -1, -1, -1, -1, 1, 1, 1, -1, 1, -1, -1, 1, -1, 1, 1, -1, -1, -1, 1, 1, -1, -1, -1, -1, -1, 1, 1, 1, 1, -1, -1, 1, -1, 1, -1, 1, 1, -1, -1, -1, -1, -1, -1, -1, -1, -1, -1], [-1, -1, -1, -1, 1, -1, -1, -1, -1, 1, 1, -1, -1, -1, 1, 1, 1, 1, 1, -1, -1, 1, 1, 1, 1, 1, 1, 1, 1, -1, -1, -1, -1, 1, -1, -1, -1, -1, -1, -1, 1, 1, 1, 1, -1, -1, -1, 1, -1, -1, -1, -1, -1, -1, 1, -1, 1, 1, 1, 1, 1, 1, 1, -1, -1, 1, -1, 1, -1, 1, 1, 1, 1, -1, -1, 1, -1, -1, -1, 1, 1, 1, -1, 1, 1, 1, -1, 1, 1, 1, -1, -1, 1, 1, 1, -1, -1, -1, -1, -1], [-1, -1, -1, -1, -1, -1, -1, 1, -1, 1, 1, -1, -1, -1, 1, 1, 1, -1, -1, -1, -1, 1, 1, 1, 1, 1, 1, 1, -1, 1, -1, -1, -1, -1, -1, -1, -1, -1, 1, 1, -1, 1, 1, 1, -1, -1, -1, 1, -1, -1, -1, -1, -1, -1, 1, -1, -1, -1, 1, -1, 1, 1, 1, -1, 1, 1, 1, 1, -1, 1, -1, 1, -1, -1, 1, 1, 1, -1, 1, 1, -1, -1, 1, 1, -1, -1, -1, 1, -1, -1, -1, -1, -1, 1, 1, -1, -1, -1, -1, -1], [-1, 1, -1, -1, -1, 1, -1, 1, 1, 1, 1, 1, -1, -1, 1, 1, 1, -1, -1, 1, -1, -1, -1, 1, 1, -1, 1, 1, 1, 1, -1, -1, -1, 1, 1, -1, -1, -1, -1, -1, -1, -1, -1, 1, 1, 1, 1, 1, -1, -1, -1, -1, -1, -1, -1, -1, -1, -1, -1, -1, -1, 1, 1, 1, -1, 1, 1, -1, -1, 1, 1, -1, -1, -1, -1, 1, -1, -1, -1, 1, -1, -1, -1, -1, -1, -1, -1, 1, -1, -1, -1, -1, -1, 1, 1, 1, -1, -1, -1, -1], [-1, -1, -1, -1, -1, -1, -1, 1, 1, 1, 1, 1, -1, 1, -1, -1, -1, 1, -1, 1, -1, 1, 1, 1, 1, 1, 1, 1, 1, 1, -1, 1, 1, 1, 1, -1, 1, -1, -1, -1, -1, -1, -1, -1, -1, 1, 1, 1, -1, -1, -1, -1, 1, 1, -1, -1, -1, -1, -1, -1, -1, -1, -1, -1, -1, 1, -1, -1, -1, -1, 1, -1, 1, 1, -1, -1, -1, -1, 1, -1, -1, 1, -1, -1, -1, -1, 1, 1, 1, 1, -1, -1, -1, 1, -1, -1, -1, -1, 1, -1], [-1, -1, -1, -1, 1, 1, -1, 1, 1, 1, 1, 1, -1, -1, -1, -1, 1, -1, 1, -1, -1, 1, 1, -1, -1, 1, 1, 1, -1, 1, 1, -1, -1, 1, 1, -1, -1, -1, -1, -1, -1, -1, -1, -1, 1, 1, 1, 1, 1, -1, -1, -1, -1, 1, 1, 1, 1, 1, -1, -1, -1, -1, -1, -1, -1, -1, 1, -1, -1, -1, -1, -1, -1, 1, -1, -1, 1, 1, -1, -1, 1, 1, 1, 1, -1, -1, 1, 1, 1, 1, -1, 1, 1, 1, -1, -1, -1, -1, 1, -1], [-1, -1, 1, 1, 1, 1, -1, -1, -1, 1, 1, 1, 1, 1, -1, -1, -1, -1, 1, 1, -1, -1, -1, -1, -1, 1, 1, 1, 1, 1, 1, -1, -1, -1, 1, 1, 1, 1, -1, -1, 1, -1, -1, -1, -1, -1, 1, -1, 1, 1, -1, 1, 1, -1, -1, -1, -1, -1, -1, -1, 1, -1, 1, 1, 1, 1, 1, 1, -1, 1, -1, -1, -1, 1, -1, 1, 1, 1, -1, 1, -1, 1, 1, 1, -1, -1, -1, -1, 1, 1, -1, -1, 1, 1, 1, -1, 1, -1, 1, 1], [-1, -1, -1, -1, -1, -1, -1, -1, 1, -1, 1, -1, -1, 1, -1, -1, -1, -1, 1, 1, -1, -1, -1, -1, 1, 1, 1, -1, 1, 1, 1, 1, 1, -1, 1, 1, 1, 1, 1, 1, 1, 1, -1, 1, 1, -1, -1, 1, 1, -1, -1, 1, 1, 1, -1, 1, 1, 1, -1, -1, -1, 1, 1, 1, 1, 1, 1, -1, 1, 1, 1, 1, 1, -1, 1, -1, 1, 1, -1, 1, -1, 1, 1, 1, -1, -1, -1, -1, -1, -1, -1, -1, -1, -1, -1, -1, -1, -1, 1, -1], [-1, -1, -1, -1, -1, -1, -1, -1, 1, -1, 1, -1, -1, 1, -1, -1, -1, 1, 1, 1, -1, -1, -1, -1, -1, 1, 1, 1, 1, 1, 1, 1, 1, 1, 1, 1, 1, 1, 1, 1, 1, -1, -1, -1, 1, 1, -1, 1, 1, 1, 1, 1, 1, 1, -1, 1, 1, 1, -1, -1, -1, -1, 1, 1, 1, 1, 1, 1, 1, 1, 1, -1, -1, -1, -1, 1, 1, 1, -1, -1, 1, 1, 1, 1, -1, -1, -1, 1, 1, -1, 1, 1, 1, 1, -1, -1, -1, -1, -1, -1], [1, -1, -1, -1, -1, -1, 1, 1, 1, 1, 1, -1, -1, -1, -1, -1, -1, -1, 1, -1, -1, -1, -1, -1, -1, 1, 1, 1, -1, -1, -1, 1, 1, 1, 1, 1, 1, 1, 1, 1, -1, -1, -1, -1, 1, 1, 1, -1, 1, -1, 1, 1, 1, 1, -1, -1, -1, -1, -1, 1, -1, -1, -1, -1, 1, -1, 1, 1, 1, 1, 1, 1, 1, 1, -1, 1, -1, 1, 1, 1, 1, 1, 1, 1, -1, -1, -1, -1, 1, 1, 1, 1, -1, 1, 1, -1, -1, -1, 1, 1], [1, 1, 1, -1, -1, 1, 1, -1, -1, -1, -1, -1, -1, -1, -1, -1, -1, -1, -1, -1, 1, 1, -1, 1, 1, 1, 1, 1, 1, -1, 1, 1, 1, 1, -1, 1, -1, 1, 1, 1, -1, 1, 1, -1, -1, -1, 1, -1, 1, 1, 1, 1, 1, -1, -1, -1, -1, -1, -1, -1, -1, -1, -1, -1, 1, 1, -1, -1, -1, 1, 1, 1, -1, 1, -1, -1, 1, 1, 1, 1, 1, 1, 1, 1, -1, 1, 1, -1, -1, 1, 1, 1, -1, 1, -1, -1, -1, -1, 1, 1], [1, 1, 1, 1, 1, 1, 1, 1, -1, -1, 1, 1, -1, -1, -1, -1, -1, -1, -1, 1, 1, 1, 1, -1, -1, -1, 1, -1, -1, -1, 1, 1, 1, 1, -1, 1, 1, 1, 1, -1, -1, -1, -1, -1, 1, -1, -1, 1, 1, 1, 1, 1, -1, -1, -1, -1, -1, 1, -1, 1, 1, 1, -1, -1, -1, -1, -1, -1, 1, 1, 1, -1, -1, -1, -1, -1, -1, 1, 1, 1, 1, -1, -1, -1, -1, 1, 1, 1, 1, 1, 1, -1, -1, -1, 1, 1, -1, 1, 1, 1], [1, 1, 1, 1, 1, 1, 1, 1, -1, -1, 1, 1, -1, -1, -1, -1, -1, -1, -1, 1, 1, 1, 1, -1, -1, -1, -1, -1, 1, -1, -1, 1, 1, 1, -1, -1, -1, -1, 1, 1, -1, -1, -1, -1, -1, 1, 1, 1, 1, -1, 1, 1, -1, -1, -1, -1, -1, 1, 1, 1, -1, -1, -1, -1, -1, -1, -1, -1, 1, 1, -1, -1, -1, -1, -1, -1, 1, -1, -1, -1, -1, -1, -1, 1, -1, -1, 1, 1, -1, -1, 1, 1, 1, 1, 1, 1, 1, 1, 1, 1], [1, 1, 1, 1, -1, 1, 1, 1, 1, 1, 1, 1, 1, 1, -1, -1, 1, -1, -1, -1, 1, -1, 1, 1, -1, -1, -1, -1, 1, 1, 1, 1, 1, 1, -1, -1, -1, -1, -1, -1, -1, -1, -1, -1, -1, -1, 1, 1, -1, -1, -1, 1, -1, -1, -1, -1, -1, 1, 1, 1, 1, 1, -1, 1, -1, -1, -1, -1, -1, 1, -1, -1, -1, -1, -1, -1, 1, 1, -1, 1, -1, 1, -1, 1, -1, -1, -1, 1, 1, 1, -1, -1, -1, 1, 1, 1, 1, 1, 1, 1], [1, -1, 1, 1, 1, -1, 1, 1, 1, -1, -1, -1, -1, 1, -1, -1, -1, -1, -1, -1, 1, -1, 1, -1, 1, 1, 1, -1, 1, 1, 1, 1, 1, 1, 1, 1, 1, 1, 1, -1, -1, -1, -1, -1, -1, 1, 1, 1, -1, -1, -1, -1, -1, -1, -1, -1, -1, -1, -1, -1, 1, -1, 1, -1, -1, -1, -1, 1, -1, 1, 1, -1, -1, -1, -1, 1, 1, -1, -1, -1, -1, 1, -1, 1, 1, -1, 1, 1, 1, 1, 1, -1, -1, -1, 1, 1, 1, -1, 1, -1], [1, 1, 1, 1, -1, -1, -1, -1, 1, -1, -1, -1, -1, 1, 1, 1, 1, -1, -1, -1, 1, -1, 1, 1, 1, 1, 1, -1, -1, 1, 1, 1, 1, 1, 1, 1, 1, 1, 1, -1, -1, -1, 1, -1, -1, -1, -1, 1, -1, -1, -1, -1, -1, -1, -1, -1, -1, -1, -1, -1, 1, 1, 1, -1, -1, -1, -1, 1, -1, 1, -1, -1, -1, -1, -1, -1, -1, -1, -1, -1, 1, 1, -1, -1, -1, 1, -1, 1, 1, 1, 1, -1, -1, -1, -1, 1, -1, -1, -1, -1], [-1, -1, -1, -1, -1, -1, -1, -1, -1, -1, -1, 1, 1, 1, 1, 1, 1, 1, 1, -1, -1, -1, 1, 1, -1, -1, -1, -1, -1, -1, 1, 1, -1, -1, 1, -1, -1, 1, 1, 1, 1, -1, 1, -1, -1, -1, -1, 1, 1, 1, -1, -1, -1, -1, -1, -1, -1, -1, -1, -1, 1, 1, 1, 1, -1, -1, -1, 1, -1, -1, -1, -1, -1, -1, 1, -1, -1, -1, 1, -1, -1, -1, -1, -1, -1, 1, -1, -1, 1, 1, 1, -1, -1, -1, -1, -1, 1, 1, 1, -1], [1, -1, 1, -1, -1, -1, -1, -1, -1, -1, -1, -1, 1, 1, 1, -1, 1, 1, 1, -1, -1, -1, 1, 1, 1, 1, -1, 1, 1, 1, -1, -1, -1, 1, 1, 1, 1, 1, 1, 1, 1, -1, -1, -1, -1, -1, -1, -1, 1, -1, -1, -1, 1, -1, -1, -1, -1, -1, -1, -1, -1, -1, 1, 1, -1, 1, 1, 1, 1, 1, -1, -1, -1, -1, -1, -1, -1, -1, -1, -1, -1, -1, -1, 1, 1, -1, -1, -1, 1, -1, 1, 1, 1, 1, -1, -1, -1, 1, -1, -1], [1, 1, 1, -1, 1, 1, 1, 1, -1, -1, -1, -1, 1, 1, -1, -1, -1, 1, 1, 1, -1, -1, -1, 1, 1, 1, -1, 1, 1, -1, 1, -1, -1, 1, 1, 1, 1, 1, 1, 1, 1, 1, -1, 1, 1, -1, 1, 1, 1, 1, -1, -1, -1, -1, -1, -1, -1, 1, -1, -1, -1, -1, -1, 1, 1, 1, -1, 1, 1, 1, -1, -1, -1, -1, -1, -1, -1, -1, -1, -1, -1, -1, -1, 1, 1, -1, -1, -1, 1, 1, 1, 1, 1, 1, 1, -1, -1, -1, -1, -1], [-1, -1, 1, 1, 1, 1, 1, 1, -1, -1, -1, -1, -1, -1, -1, -1, -1, 1, 1, 1, -1, -1, -1, 1, 1, 1, 1, 1, 1, 1, -1, -1, -1, 1, 1, -1, -1, -1, 1, -1, 1, -1, 1, 1, 1, -1, 1, 1, -1, -1, 1, 1, -1, -1, -1, -1, -1, 1, 1, 1, 1, -1, 1, 1, 1, 1, 1, 1, 1, 1, -1, -1, 1, -1, -1, -1, -1, 1, 1, -1, -1, -1, -1, 1, -1, -1, -1, -1, -1, -1, 1, 1, 1, -1, -1, 1, -1, 1, -1, -1], [-1, -1, 1, 1, 1, 1, 1, 1, -1, -1, -1, -1, -1, -1, -1, 1, -1, 1, 1, 1, -1, -1, -1, 1, -1, 1, 1, 1, -1, -1, -1, -1, -1, 1, 1, 1, 1, -1, -1, -1, -1, -1, -1, 1, 1, -1, 1, -1, 1, 1, -1, 1, 1, -1, -1, 1, -1, 1, 1, 1, 1, 1, 1, 1, 1, 1, 1, 1, 1, 1, -1, 1, 1, 1, -1, 1, -1, -1, -1, -1, 1, -1, 1, 1, -1, -1, -1, -1, 1, 1, -1, 1, 1, 1, 1, 1, -1, -1, -1, 1], [-1, -1, -1, -1, -1, 1, -1, -1, -1, 1, 1, 1, -1, -1, -1, -1, -1, 1, -1, 1, -1, 1, 1, 1, 1, 1, 1, 1, -1, -1, -1, -1, 1, -1, -1, -1, -1, -1, -1, -1, 1, 1, 1, 1, -1, -1, -1, -1, 1, 1, -1, 1, 1, -1, 1, 1, 1, 1, 1, 1, 1, -1, 1, 1, 1, -1, -1, 1, 1, 1, 1, 1, -1, 1, -1, -1, -1, -1, -1, 1, 1, 1, 1, -1, -1, -1, -1, -1, 1, 1, -1, 1, -1, 1, 1, -1, -1, 1, -1, 1], [-1, -1, -1, -1, -1, -1, -1, -1, 1, 1, 1, 1, -1, -1, -1, -1, -1, 1, -1, -1, -1, -1, 1, -1, -1, -1, 1, -1, -1, -1, -1, -1, 1, -1, -1, -1, -1, -1, -1, -1, 1, 1, 1, 1, 1, -1, -1, -1, -1, 1, 1, 1, 1, -1, 1, 1, 1, 1, 1, 1, 1, -1, 1, -1, 1, -1, -1, -1, 1, -1, 1, -1, -1, -1, -1, -1, -1, 1, 1, 1, 1, 1, 1, 1, 1, -1, -1, 1, 1, 1, -1, -1, 1, -1, -1, 1, 1, 1, 1, 1], [1, -1, -1, 1, -1, -1, 1, -1, -1, 1, 1, 1, -1, -1, -1, -1, 1, 1, -1, -1, -1, -1, -1, -1, -1, -1, -1, -1, -1, -1, -1, -1, -1, -1, 1, -1, -1, -1, 1, 1, 1, -1, 1, 1, 1, -1, 1, 1, -1, 1, 1, 1, 1, 1, 1, -1, 1, 1, -1, 1, 1, -1, -1, -1, 1, -1, -1, -1, -1, -1, 1, -1, -1, -1, -1, -1, -1, 1, 1, -1, -1, 1, -1, 1, -1, 1, 1, -1, 1, -1, -1, 1, 1, -1, 1, 1, 1, -1, -1, 1], [1, 1, -1, 1, -1, 1, -1, -1, 1, 1, 1, 1, 1, -1, -1, -1, -1, -1, -1, -1, -1, 1, -1, -1, 1, 1, -1, -1, -1, -1, -1, -1, -1, -1, 1, -1, -1, -1, -1, -1, -1, -1, 1, 1, 1, 1, 1, -1, -1, -1, 1, 1, 1, -1, -1, -1, 1, 1, -1, 1, 1, 1, -1, -1, 1, 1, -1, -1, -1, -1, -1, -1, -1, -1, -1, 1, -1, 1, 1, -1, -1, -1, -1, -1, -1, 1, -1, -1, -1, -1, -1, 1, -1, 1, 1, 1, 1, 1, -1, 1], [-1, -1, -1, -1, 1, 1, -1, -1, -1, 1, 1, 1, 1, -1, -1, -1, -1, -1, -1, -1, -1, 1, 1, -1, 1, -1, -1, -1, -1, -1, -1, -1, -1, -1, -1, -1, -1, -1, 1, 1, 1, 1, 1, 1, 1, 1, 1, -1, -1, -1, 1, 1, 1, -1, -1, 1, 1, -1, -1, 1, 1, -1, 1, 1, 1, 1, -1, -1, 1, -1, -1, -1, -1, 1, 1, 1, 1, 1, 1, -1, -1, -1, -1, -1, -1, -1, -1, -1, -1, -1, 1, 1, 1, 1, 1, 1, 1, 1, 1, -1], [-1, -1, -1, -1, -1, 1, 1, -1, -1, 1, 1, -1, -1, -1, -1, 1, -1, -1, -1, -1, 1, 1, 1, -1, -1, -1, -1, -1, 1, 1, -1, -1, -1, -1, -1, -1, -1, 1, -1, -1, -1, 1, -1, 1, 1, 1, 1, 1, 1, -1, 1, 1, 1, -1, -1, 1, 1, -1, -1, 1, 1, 1, 1, -1, 1, 1, 1, 1, -1, -1, 1, -1, -1, -1, 1, 1, 1, 1, 1, -1, -1, -1, -1, -1, -1, -1, -1, -1, -1, -1, 1, 1, 1, -1, -1, -1, -1, -1, 1, -1], [-1, -1, -1, -1, -1, 1, 1, 1, -1, 1, 1, -1, -1, 1, 1, -1, -1, -1, -1, -1, -1, 1, -1, -1, -1, -1, -1, -1, -1, -1, -1, -1, -1, 1, 1, 1, 1, 1, 1, 1, 1, 1, 1, 1, 1, 1, 1, 1, -1, -1, 1, 1, -1, 1, 1, 1, -1, -1, -1, 1, -1, 1, 1, 1, 1, 1, 1, 1, 1, -1, 1, -1, 1, -1, 1, 1, 1, 1, 1, -1, 1, 1, 1, 1, -1, 1, 1, 1, 1, 1, 1, 1, 1, 1, -1, -1, -1, -1, -1, -1], [-1, -1, -1, -1, -1, 1, -1, 1, 1, 1, -1, -1, -1, -1, -1, -1, -1, 1, 1, -1, -1, 1, -1, 1, 1, -1, -1, -1, -1, -1, -1, -1, 1, 1, 1, 1, 1, 1, 1, -1, -1, 1, 1, 1, -1, -1, 1, 1, -1, -1, -1, -1, -1, -1, 1, -1, 1, 1, -1, -1, -1, -1, 1, 1, 1, -1, 1, 1, -1, -1, 1, -1, 1, -1, 1, 1, 1, 1, -1, -1, 1, 1, 1, -1, 1, -1, 1, 1, 1, 1, -1, 1, 1, 1, -1, 1, 1, 1, -1, -1], [1, -1, -1, -1, -1, -1, -1, 1, -1, -1, -1, -1, -1, -1, -1, -1, -1, -1, -1, -1, -1, 1, 1, 1, 1, 1, -1, -1, -1, -1, -1, -1, -1, -1, 1, 1, 1, 1, 1, -1, 1, 1, 1, 1, 1, -1, 1, 1, 1, 1, -1, -1, -1, 1, 1, -1, 1, 1, 1, 1, -1, -1, 1, 1, 1, 1, 1, -1, -1, -1, 1, 1, -1, -1, 1, -1, -1, -1, -1, -1, -1, -1, -1, 1, -1, -1, 1, 1, 1, -1, 1, 1, 1, -1, -1, 1, 1, -1, 1, 1], [-1, -1, -1, -1, 1, 1, 1, 1, -1, 1, -1, -1, -1, -1, -1, -1, -1, 1, 1, 1, 1, 1, 1, 1, 1, 1, -1, -1, -1, -1, -1, -1, -1, -1, -1, 1, 1, -1, -1, -1, 1, 1, 1, 1, -1, -1, -1, 1, -1, -1, -1, -1, -1, -1, -1, -1, 1, 1, 1, 1, 1, 1, 1, 1, -1, 1, 1, -1, -1, -1, -1, -1, 1, 1, -1, -1, -1, -1, -1, -1, 1, -1, -1, -1, 1, 1, 1, 1, -1, 1, -1, -1, 1, -1, -1, -1, -1, -1, -1, -1], [-1, -1, -1, 1, 1, 1, 1, -1, -1, 1, -1, 1, -1, -1, -1, -1, -1, -1, 1, 1, 1, 1, -1, -1, 1, 1, -1, 1, 1, -1, -1, -1, -1, 1, 1, 1, 1, -1, -1, -1, 1, -1, 1, -1, -1, -1, 1, -1, -1, -1, -1, 1, 1, -1, -1, 1, 1, 1, -1, 1, 1, -1, -1, -1, -1, 1, 1, 1, -1, -1, -1, -1, 1, -1, -1, -1, 1, 1, -1, 1, 1, 1, -1, -1, 1, 1, 1, 1, 1, 1, 1, 1, 1, 1, -1, 1, -1, -1, -1, 1], [-1, -1, -1, 1, 1, 1, 1, -1, 1, 1, 1, -1, -1, -1, -1, -1, -1, -1, -1, 1, 1, 1, -1, -1, -1, 1, 1, -1, -1, -1, -1, -1, -1, -1, -1, 1, 1, -1, -1, 1, -1, -1, -1, 1, -1, 1, 1, 1, 1, -1, 1, 1, 1, -1, -1, -1, 1, 1, 1, -1, -1, -1, -1, -1, -1, -1, 1, 1, -1, -1, -1, -1, -1, -1, -1, -1, 1, 1, -1, 1, 1, 1, -1, 1, 1, -1, 1, -1, -1, 1, 1, 1, 1, 1, 1, 1, -1, -1, -1, -1], [-1, -1, -1, 1, -1, -1, -1, -1, -1, 1, 1, -1, -1, -1, -1, -1, -1, -1, -1, 1, 1, 1, 1, 1, -1, -1, -1, -1, -1, -1, -1, -1, -1, -1, 1, 1, 1, 1, -1, -1, -1, 1, -1, 1, -1, -1, -1, -1, -1, -1, -1, 1, 1, 1, 1, -1, -1, -1, -1, -1, -1, -1, -1, 1, 1, 1, 1, -1, -1, -1, 1, -1, -1, 1, 1, 1, 1, 1, -1, 1, 1, 1, 1, 1, 1, -1, -1, -1, 1, 1, 1, 1, -1, 1, 1, 1, -1, -1, 1, -1], [-1, -1, -1, 1, 1, 1, -1, 1, -1, -1, -1, -1, -1, -1, -1, -1, 1, -1, -1, -1, -1, -1, -1, 1, 1, 1, -1, -1, -1, -1, 1, 1, 1, 1, -1, -1, 1, 1, 1, -1, -1, -1, -1, -1, 1, 1, 1, -1, -1, 1, -1, -1, -1, -1, -1, -1, -1, 1, -1, -1, -1, -1, 1, 1, 1, 1, -1, -1, -1, 1, 1, -1, 1, 1, 1, 1, 1, 1, -1, 1, 1, 1, 1, 1, -1, -1, -1, -1, 1, 1, 1, 1, -1, 1, 1, 1, 1, -1, 1, 1], [-1, -1, -1, -1, -1, 1, 1, 1, 1, -1, -1, -1, -1, -1, -1, -1, 1, 1, -1, 1, 1, -1, 1, 1, 1, -1, -1, -1, -1, -1, 1, -1, -1, -1, 1, 1, 1, -1, 1, 1, -1, -1, -1, 1, -1, -1, 1, 1, 1, 1, 1, -1, -1, -1, -1, -1, -1, -1, -1, -1, -1, -1, 1, 1, 1, -1, -1, -1, -1, 1, -1, -1, 1, 1, -1, -1, -1, 1, 1, 1, 1, 1, 1, 1, -1, 1, -1, -1, 1, 1, 1, 1, 1, -1, -1, 1, -1, -1, 1, 1], [-1, -1, -1, -1, -1, -1, 1, 1, -1, 1, -1, -1, 1, 1, -1, 1, 1, -1, 1, -1, -1, 1, 1, 1, 1, 1, 1, -1, -1, -1, 1, 1, 1, 1, 1, 1, 1, -1, -1, -1, -1, 1, -1, -1, -1, -1, 1, 1, -1, -1, -1, -1, -1, -1, -1, -1, 1, -1, -1, 1, -1, -1, 1, 1, 1, 1, 1, -1, -1, 1, -1, -1, -1, -1, 1, -1, -1, 1, 1, 1, 1, 1, 1, 1, -1, 1, 1, -1, 1, 1, -1, 1, -1, -1, 1, 1, -1, -1, -1, 1], [-1, -1, -1, -1, -1, -1, 1, -1, -1, 1, 1, -1, -1, -1, -1, -1, -1, 1, 1, -1, -1, 1, 1, 1, 1, 1, 1, -1, -1, -1, 1, 1, 1, 1, 1, 1, -1, -1, -1, -1, -1, -1, 1, 1, -1, 1, 1, 1, -1, -1, 1, -1, 1, 1, 1, -1, -1, -1, -1, -1, -1, -1, -1, -1, 1, 1, 1, -1, -1, 1, 1, 1, 1, 1, 1, -1, -1, -1, -1, -1, 1, 1, 1, 1, 1, 1, 1, 1, 1, 1, 1, -1, -1, -1, -1, -1, -1, 1, -1, 1], [-1, -1, 1, 1, -1, -1, -1, -1, -1, 1, 1, 1, 1, -1, 1, 1, 1, 1, 1, -1, -1, 1, 1, 1, 1, -1, -1, -1, -1, -1, 1, -1, -1, 1, 1, 1, -1, -1, -1, -1, -1, 1, 1, 1, 1, 1, 1, 1, -1, -1, -1, 1, -1, -1, -1, -1, -1, -1, -1, -1, -1, 1, 1, 1, -1, -1, 1, 1, 1, 1, 1, 1, 1, 1, 1, 1, -1, 1, -1, -1, 1, 1, 1, -1, -1, -1, -1, -1, -1, -1, 1, -1, -1, -1, -1, -1, -1, -1, -1, -1], [-1, -1, 1, 1, 1, 1, 1, 1, -1, -1, -1, 1, 1, -1, -1, -1, -1, 1, 1, 1, 1, -1, 1, -1, 1, 1, 1, -1, -1, -1, 1, 1, -1, 1, 1, 1, 1, -1, 1, 1, -1, 1, 1, 1, 1, 1, 1, -1, -1, 1, 1, 1, 1, -1, 1, -1, 1, -1, -1, 1, 1, 1, 1, 1, -1, 1, 1, 1, 1, 1, -1, 1, 1, 1, 1, -1, -1, 1, 1, 1, 1, -1, -1, -1, 1, -1, 1, 1, 1, -1, -1, 1, 1, 1, 1, 1, 1, -1, -1, 1], [-1, -1, 1, -1, 1, 1, 1, -1, -1, -1, 1, 1, 1, 1, -1, -1, -1, 1, 1, 1, 1, -1, 1, 1, 1, -1, -1, -1, -1, -1, 1, 1, 1, 1, 1, 1, 1, -1, -1, -1, 1, 1, 1, 1, 1, -1, 1, -1, 1, 1, 1, 1, -1, -1, -1, 1, 1, 1, -1, 1, 1, 1, 1, -1, -1, -1, 1, 1, 1, 1, 1, 1, 1, 1, 1, 1, 1, 1, 1, 1, -1, -1, -1, 1, 1, -1, 1, 1, 1, 1, 1, 1, 1, 1, 1, 1, -1, -1, -1, 1], [-1, -1, 1, 1, 1, 1, 1, -1, -1, -1, -1, -1, -1, 1, 1, -1, -1, 1, 1, 1, 1, -1, -1, 1, 1, 1, 1, 1, -1, -1, 1, 1, 1, 1, 1, 1, 1, -1, -1, -1, -1, -1, -1, 1, 1, 1, 1, -1, 1, 1, 1, -1, -1, -1, -1, 1, 1, 1, -1, 1, 1, 1, 1, -1, 1, 1, -1, 1, 1, 1, 1, 1, 1, 1, 1, 1, 1, 1, 1, 1, 1, 1, 1, 1, 1, 1, -1, 1, 1, 1, 1, 1, 1, 1, -1, -1, -1, -1, 1, 1], [-1, -1, 1, 1, 1, 1, 1, 1, -1, -1, 1, 1, 1, -1, -1, -1, -1, -1, -1, 1, 1, -1, -1, -1, -1, -1, -1, -1, -1, 1, 1, 1, 1, 1, 1, 1, -1, -1, -1, -1, -1, -1, 1, 1, 1, 1, 1, 1, 1, 1, 1, 1, -1, 1, 1, 1, -1, 1, 1, 1, 1, 1, 1, 1, 1, 1, 1, 1, 1, 1, -1, 1, 1, -1, 1, 1, -1, -1, -1, 1, 1, 1, 1, -1, -1, -1, 1, 1, 1, 1, 1, 1, 1, 1, -1, -1, -1, -1, -1, -1], [1, 1, -1, -1, 1, 1, 1, 1, 1, 1, 1, 1, -1, 1, -1, -1, -1, 1, -1, -1, -1, -1, -1, -1, -1, -1, -1, 1, 1, 1, 1, 1, 1, 1, 1, 1, -1, -1, -1, -1, 1, -1, 1, -1, -1, 1, -1, -1, 1, -1, 1, 1, 1, 1, -1, -1, -1, -1, -1, -1, 1, -1, 1, 1, -1, 1, 1, 1, 1, 1, -1, -1, -1, 1, 1, 1, 1, 1, 1, -1, 1, 1, 1, -1, -1, -1, 1, 1, 1, 1, 1, -1, 1, 1, -1, 1, -1, 1, 1, 1], [1, 1, -1, -1, 1, 1, 1, 1, 1, 1, 1, 1, 1, 1, -1, -1, 1, -1, -1, -1, 1, -1, -1, 1, -1, 1, -1, 1, -1, -1, -1, -1, 1, 1, -1, -1, -1, -1, -1, -1, -1, 1, 1, -1, -1, -1, -1, -1, -1, -1, -1, -1, -1, 1, 1, 1, 1, 1, -1, -1, 1, 1, 1, 1, 1, 1, 1, 1, -1, -1, -1, -1, -1, -1, 1, 1, -1, -1, -1, 1, 1, 1, 1, 1, -1, -1, 1, 1, 1, 1, -1, 1, -1, 1, 1, 1, 1, 1, 1, 1], [1, 1, 1, -1, -1, -1, 1, 1, 1, 1, 1, 1, 1, 1, -1, -1, 1, 1, -1, -1, -1, -1, -1, -1, 1, 1, -1, -1, -1, -1, -1, -1, -1, -1, -1, -1, -1, -1, -1, -1, -1, 1, 1, 1, -1, -1, 1, 1, 1, -1, -1, -1, -1, 1, 1, -1, 1, 1, 1, 1, 1, 1, 1, 1, 1, 1, 1, 1, -1, -1, -1, -1, -1, -1, -1, -1, -1, -1, -1, 1, 1, -1, -1, -1, -1, -1, 1, 1, 1, 1, 1, 1, -1, 1, -1, -1, 1, 1, 1, 1], [1, -1, 1, 1, -1, -1, 1, 1, 1, -1, 1, -1, 1, -1, 1, -1, 1, 1, -1, 1, -1, -1, -1, -1, -1, -1, 1, 1, 1, 1, -1, -1, 1, 1, 1, 1, 1, -1, -1, 1, 1, 1, 1, 1, -1, -1, 1, 1, 1, -1, -1, -1, -1, -1, -1, -1, 1, 1, 1, 1, 1, 1, 1, 1, 1, 1, 1, 1, 1, 1, 1, 1, -1, 1, 1, 1, 1, 1, 1, 1, 1, -1, 1, -1, -1, -1, 1, 1, 1, 1, 1, -1, -1, -1, -1, -1, 1, 1, 1, 1], [1, -1, 1, -1, -1, -1, -1, 1, 1, 1, 1, -1, -1, -1, 1, -1, -1, 1, 1, 1, 1, -1, -1, -1, -1, -1, 1, -1, -1, -1, -1, 1, 1, 1, 1, 1, 1, 1, -1, -1, 1, 1, 1, 1, 1, 1, 1, 1, 1, 1, -1, -1, -1, -1, -1, 1, 1, 1, 1, 1, 1, -1, -1, 1, 1, 1, 1, 1, -1, -1, -1, 1, -1, 1, 1, 1, 1, -1, -1, 1, -1, -1, -1, -1, -1, -1, 1, -1, 1, 1, 1, 1, -1, -1, 1, 1, 1, 1, 1, 1], [1, -1, 1, -1, -1, -1, -1, -1, 1, -1, 1, -1, 1, -1, -1, 1, 1, -1, 1, 1, 1, -1, 1, 1, -1, -1, 1, 1, -1, -1, -1, 1, 1, 1, -1, -1, -1, -1, -1, -1, 1, 1, 1, 1, 1, 1, 1, 1, 1, -1, 1, -1, -1, -1, -1, 1, 1, 1, 1, 1, 1, -1, -1, -1, 1, 1, 1, 1, -1, -1, -1, -1, -1, -1, -1, 1, 1, -1, -1, 1, 1, -1, -1, -1, -1, -1, 1, -1, 1, 1, 1, 1, 1, 1, 1, 1, 1, -1, 1, 1], [-1, 1, 1, -1, -1, -1, -1, -1, -1, -1, 1, 1, 1, 1, -1, 1, -1, -1, -1, 1, 1, 1, 1, 1, -1, -1, -1, 1, 1, -1, -1, -1, 1, 1, -1, -1, -1, -1, -1, 1, 1, 1, 1, -1, 1, 1, 1, 1, 1, -1, 1, -1, -1, -1, -1, 1, 1, -1, 1, 1, 1, -1, 1, -1, -1, -1, -1, 1, 1, -1, -1, 1, 1, 1, -1, -1, -1, -1, -1, -1, -1, -1, -1, -1, 1, -1, -1, 1, 1, 1, -1, 1, 1, -1, 1, 1, 1, 1, 1, 1], [1, -1, -1, -1, -1, 1, -1, -1, 1, 1, 1, 1, 1, 1, -1, -1, -1, -1, 1, 1, 1, 1, 1, 1, -1, -1, -1, 1, 1, -1, -1, -1, -1, -1, -1, -1, -1, -1, -1, -1, -1, 1, 1, -1, -1, -1, -1, 1, 1, -1, -1, 1, 1, 1, -1, 1, 1, -1, 1, 1, -1, -1, 1, -1, -1, -1, 1, 1, -1, -1, 1, 1, 1, 1, 1, 1, 1, 1, -1, -1, 1, 1, 1, 1, -1, -1, -1, -1, 1, 1, -1, 1, -1, -1, 1, 1, 1, 1, -1, 1], [-1, 1, 1, 1, 1, 1, -1, 1, 1, 1, 1, -1, -1, -1, -1, 1, 1, 1, -1, 1, 1, 1, 1, 1, 1, -1, 1, 1, 1, -1, -1, -1, -1, -1, 1, 1, -1, -1, -1, -1, -1, -1, 1, 1, -1, 1, -1, -1, 1, 1, -1, 1, 1, 1, -1, 1, 1, 1, 1, 1, -1, -1, 1, -1, -1, 1, 1, 1, 1, 1, 1, -1, 1, 1, 1, 1, 1, -1, -1, -1, 1, 1, 1, -1, -1, -1, -1, -1, 1, 1, -1, -1, 1, 1, 1, -1, -1, -1, 1, -1], [1, 1, 1, 1, 1, 1, -1, 1, 1, -1, -1, -1, -1, -1, -1, 1, -1, 1, -1, -1, -1, 1, -1, 1, 1, -1, 1, 1, 1, 1, 1, -1, -1, -1, 1, 1, 1, 1, 1, 1, 1, -1, -1, -1, -1, 1, -1, -1, -1, -1, -1, -1, 1, -1, -1, 1, 1, 1, 1, -1, -1, -1, -1, -1, 1, -1, 1, 1, 1, -1, 1, 1, 1, 1, 1, 1, 1, 1, -1, 1, 1, 1, 1, 1, 1, -1, 1, 1, 1, 1, 1, 1, 1, 1, -1, -1, 1, 1, 1, 1], [1, 1, 1, 1, -1, -1, -1, 1, 1, -1, -1, 1, -1, -1, -1, -1, 1, -1, -1, -1, 1, 1, -1, -1, 1, -1, -1, 1, 1, 1, 1, 1, -1, -1, -1, -1, -1, -1, -1, 1, 1, 1, -1, -1, 1, -1, -1, 1, 1, -1, -1, 1, 1, -1, 1, 1, 1, 1, 1, 1, 1, -1, -1, -1, -1, 1, 1, 1, 1, -1, 1, 1, 1, 1, -1, 1, -1, -1, -1, 1, 1, 1, 1, 1, 1, -1, 1, -1, 1, 1, -1, 1, 1, 1, -1, -1, -1, 1, 1, 1], [1, -1, 1, 1, -1, -1, 1, 1, -1, -1, -1, -1, 1, 1, 1, 1, 1, -1, 1, 1, 1, -1, -1, 1, 1, -1, -1, 1, 1, 1, 1, 1, 1, 1, -1, 1, 1, 1, -1, 1, 1, 1, 1, -1, 1, 1, 1, 1, -1, 1, 1, -1, 1, 1, 1, 1, 1, 1, 1, 1, 1, 1, -1, -1, -1, -1, -1, 1, 1, -1, 1, 1, 1, 1, 1, 1, -1, -1, -1, 1, 1, 1, 1, 1, -1, -1, -1, -1, -1, 1, 1, 1, 1, 1, 1, -1, -1, 1, 1, 1], [-1, -1, -1, -1, -1, 1, -1, -1, -1, 1, -1, -1, 1, 1, 1, 1, 1, 1, 1, 1, 1, 1, 1, 1, 1, -1, -1, -1, -1, -1, 1, -1, 1, 1, -1, 1, 1, -1, -1, 1, 1, 1, 1, -1, 1, 1, 1, 1, 1, 1, 1, -1, 1, 1, -1, 1, 1, 1, -1, 1, 1, 1, -1, -1, -1, -1, -1, 1, 1, 1, 1, 1, 1, 1, 1, -1, 1, 1, 1, 1, 1, 1, -1, 1, -1, -1, -1, -1, 1, -1, 1, 1, 1, 1, -1, 1, 1, 1, -1, -1], [-1, -1, 1, 1, -1, -1, -1, -1, 1, -1, -1, 1, 1, 1, 1, 1, -1, -1, -1, -1, 1, 1, 1, 1, -1, -1, 1, -1, -1, 1, 1, -1, -1, -1, -1, 1, 1, -1, -1, -1, -1, -1, 1, 1, 1, 1, 1, 1, -1, 1, 1, 1, -1, -1, -1, 1, -1, -1, -1, 1, 1, -1, -1, 1, -1, -1, -1, 1, -1, 1, 1, 1, 1, -1, -1, 1, 1, 1, 1, 1, -1, 1, -1, -1, -1, -1, -1, -1, -1, -1, 1, 1, 1, 1, 1, 1, 1, 1, 1, -1], [-1, -1, -1, -1, -1, -1, -1, 1, 1, 1, 1, 1, 1, -1, 1, -1, -1, -1, 1, -1, 1, 1, 1, 1, 1, -1, -1, -1, -1, 1, 1, -1, -1, 1, 1, 1, -1, -1, 1, -1, -1, -1, 1, 1, 1, 1, 1, 1, -1, 1, 1, 1, 1, -1, -1, -1, -1, -1, 1, 1, 1, 1, 1, 1, 1, -1, -1, -1, -1, -1, -1, -1, 1, -1, -1, 1, 1, 1, 1, 1, 1, -1, -1, -1, -1, -1, -1, -1, 1, 1, 1, 1, 1, -1, -1, 1, 1, 1, 1, -1], [-1, 1, 1, -1, -1, -1, -1, -1, -1, -1, 1, 1, 1, -1, -1, -1, -1, 1, 1, -1, 1, 1, 1, 1, 1, -1, -1, -1, -1, 1, 1, -1, 1, 1, -1, -1, 1, -1, 1, -1, -1, 1, 1, 1, 1, 1, 1, 1, 1, 1, 1, 1, 1, 1, -1, -1, -1, -1, 1, 1, 1, 1, 1, 1, -1, -1, -1, -1, -1, -1, -1, -1, -1, -1, -1, -1, -1, 1, 1, 1, -1, -1, -1, -1, -1, -1, -1, -1, -1, 1, 1, 1, 1, 1, -1, 1, 1, -1, -1, 1]]


            # Calculating the sum of the energies
            energy = 0
            for y in range(L):
                for x in range(L):
                    energy += ham(x, y)


            # list of energy values in order of appearance after thermalization
            evolution = []
            evomag = []
            # for measuring time
            start = time()

            # dbeta = 0.3
            dbeta = 0.15
            ldbeta = 0.5

            dh = 0
            ldh = 0.5
            for k in range(steps):
                if k % L**2 == 0:
                    print("%.2f" % (k / steps), "%.2f" % (time() - start))


                # starting magnetic field
                # if k == steps//10:
                #     h = 0.1

                if steps / 20 < k <= (steps * (1-ldbeta)) // 1:
                    beta += dbeta/(1-ldbeta-0.05)/steps
                    h += dh/steps/(1-ldh-0.05)

                i2 = random.randint(0, L-1)
                j2 = random.randint(0, L-1)

                # print(j)

                if hamm(i2, j2) < ham(i2, j2):
                    A = 1
                else:
                    A = min(1, exp(-beta*(hamm(i2, j2) - ham(i2, j2))))

                # print(hamm(j), ham(j), A)
                if success(A):
                    # print('Success')

                    # removing energy that gonna change
                    deltaE = ham(i2, j2) + ham(i2-1, j2) + ham(i2, (j2+1) % L) + ham(i2, j2-1) + ham((i2+1) % L, j2)
                    energy -= deltaE
                    # print(deltaE)
                    state[i2][j2] *= -1

                    # putting back the new energy
                    deltaE = ham(i2, j2) + ham(i2-1, j2) + ham(i2, (j2+1) % L) + ham(i2, j2-1) + ham((i2+1) % L, j2)
                    energy += deltaE
                    # print(deltaE)

                # print('E`=', energy)
                # print(state)
                # print()

                if k > 0 and k % ((L**3/16) // 1) == 0:
                    evolution.append(energy)



                    # magnetisation = sum([sum(state[j3]) for j3 in range(L)]) / N
                    # print(Estate()[0])
                    # evomag.append(magnetisation)

                    energy_state.append(Estate())
                    beta_state.append(beta)
                if k == steps-1:
                    print()
                    print(state)
                    magnetization = sum([sum(state[i]) for i in range(L)])

                    print()


            # final state
            # experiments[N][h2][beta]['endstate'] = state
            # print('final state =', state)
            # print()
            # remembering the time for the run
            delta = time() - start
            print('Time', delta)
            # writing magnetisation in the end
            # magnetisation = sum(state) / N

            # evolution
            # evomag

            # avE = statistics.mean(evolution)
            # sigmaE = statistics.stdev(evolution, avE)
            # avM = statistics.mean(evomag)
            # sigmaM = statistics.stdev(evomag, avM)

            print('N=', N, 'beta=', "%.2f" % beta, 'h=', "%.3f" % h, sep='   ')
            # print('mag=', "%.3f" % avM, 'sigmaM=', "%.2f" % sigmaM, '<E>/N=', "%.2f" % (avE/N), 'sigmaE/N=', "%.2f" % (sigmaE/N), sep='   ')
            #  writing evolution in the Dict
            # experiments[N][h2][beta]['evolution'] = evolution
            # # writing magnetisation evolution
            # experiments[N][h2][beta]['evomag'] = evomag

            # writing time for the run
            # experiments[N][h2][beta2]['time'] = delta
            #
            # experiments[N][h2][beta2]['mag'] = avM
            # experiments[N][h2][beta2]['sigmaM'] = sigmaM
            # experiments[N][h2][beta2]['avE/N'] = avE/N
            # experiments[N][h2][beta2]['sigmaE/N'] = sigmaE/N

    # print()
    # print(delta)
    print('DONE CALCULATING', time() - start)

# with open('result2D_4.json', 'w') as fp:
#     json.dump(experiments, fp)


energy_evolution = {'E': energy_state, 'beta': beta_state}
with open('2D_time_evolution_h.json', 'w') as fp:
    json.dump(energy_evolution, fp)

print('done dumping', time() - start)

print(state)
#
#
plot = plt.plot(evolution)
plt.show()
